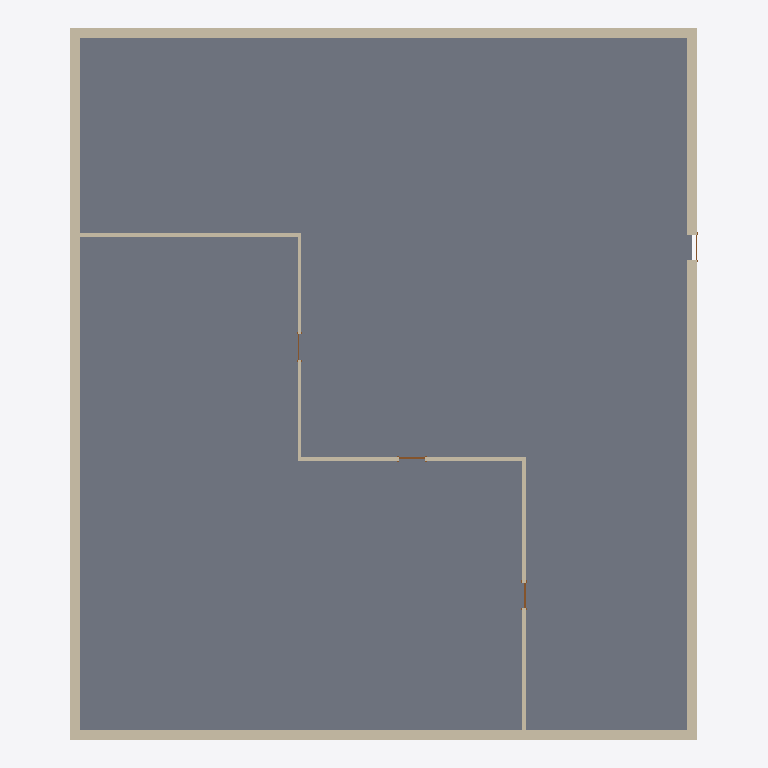
Plan cut of the same IFC building model at storey 'T.O. Fnd. Wall' (level -0.36 m, cut at 1.04 m), seen from above with north up, elements coloured by IFC class: 8 walls (beige), 4 doors (brown), 1 slab (grey). Cut surfaces are drawn darker.
Extent 22.4 m × 25.4 m × 12.4 m (x, y, z). Storeys (7): B.O. Footing at -4.60 m; T.O. Footing at -4.30 m; T.O. Slab at -4.00 m; T.O. Fnd. Wall at -0.36 m; Level 1 at 0.00 m; Level 2 at 8.00 m; Level 3 at 12.00 m. Elements (13): 8 IfcWallStandardCase, 4 IfcDoor, 1 IfcSlab.

HEADER;
FILE_DESCRIPTION(('ViewDefinition [CoordinationView_V2.0, QuantityTakeOffAddOnView]','RevitIdentifiers [VersionGUID: 4418a342-2e83-42ad-a337-f0378a4ff821, NumberOfSaves: 17]','CoordinateReference [CoordinateBase: Shared Coordinates, ProjectSite: Default Site]'),'2;1');
FILE_NAME('0001','2023-04-20T13:26:33+02:00',(''),(''),'ODA SDAI 22.12','23.0.20.21 - Exporter 23.2.5.0 - Alternate UI 23.2.5.0','');
FILE_SCHEMA(('IFC2X3'));
ENDSEC;
DATA;
#90=IFCPROJECT('0G4iAaUyb1QRHtUK9mU2_C',#18,'0001',$,$,'Project Name','Project Status',(#85),#82);
#125=IFCSITE('0G4iAaUyb1QRHtUK9mU2_E',#18,'Default',$,$,#124,$,$,.ELEMENT.,$,$,$,$,$);
#95=IFCBUILDING('0G4iAaUyb1QRHtUK9mU2_D',#18,'',$,$,#93,$,'',.ELEMENT.,$,$,$);
#99=IFCBUILDINGSTOREY('2qYKvFEvH4cPghyPNWjrgR',#18,'B.O. Footing',$,'Level:8mm Head',#98,$,'B.O. Footing',.ELEMENT.,-4599.999999999999);
#103=IFCBUILDINGSTOREY('2qYKvFEvH4cPghyPNWjrgr',#18,'T.O. Footing',$,'Level:8mm Head',#102,$,'T.O. Footing',.ELEMENT.,-4300.0);
#107=IFCBUILDINGSTOREY('2qYKvFEvH4cPghyPNWjrjP',#18,'T.O. Slab',$,'Level:8mm Head',#106,$,'T.O. Slab',.ELEMENT.,-3999.9999999999995);
#111=IFCBUILDINGSTOREY('2qYKvFEvH4cPghyPNWjrjp',#18,'T.O. Fnd. Wall',$,'Level:8mm Head',#110,$,'T.O. Fnd. Wall',.ELEMENT.,-361.99999999999994);
#114=IFCBUILDINGSTOREY('3Aw$FV5MbAufEo59pkoNgA',#18,'Level 1',$,'Level:8mm Head',#113,$,'Level 1',.ELEMENT.,0.0);
#118=IFCBUILDINGSTOREY('3kSL0VGKv3gxJCujeqtuJj',#18,'Level 2',$,'Level:8mm Head',#117,$,'Level 2',.ELEMENT.,8000.000000000001);
#122=IFCBUILDINGSTOREY('1mQhM2BgP5YPTqXyw8wq2O',#18,'Level 3',$,'Level:8mm Head',#121,$,'Level 3',.ELEMENT.,12000.0);
#511=IFCSLAB('1fvmzYfEHEk8_UQsimpvkw',#18,'Floors : Floor : Concrete-Commercial 362mm',$,'Floor:Concrete-Commercial 362mm',#497,#510,'300922',.FLOOR.);
#386=IFCWALLSTANDARDCASE('2HHT5S6Cv8hBWWvl1aAtOr',#18,'Walls : Basic Wall : Exterior - Brick on Mtl. Stud',$,'Basic Wall:Exterior - Brick on Mtl. Stud',#360,#385,'300756');
#261=IFCWALLSTANDARDCASE('2HHT5S6Cv8hBWWvl1aAtQ$',#18,'Walls : Basic Wall : Exterior - Brick on Mtl. Stud',$,'Basic Wall:Exterior - Brick on Mtl. Stud',#246,#260,'300638');
#150=IFCWALLSTANDARDCASE('2HHT5S6Cv8hBWWvl1aAtRr',#18,'Walls : Basic Wall : Exterior - Brick on Mtl. Stud',$,'Basic Wall:Exterior - Brick on Mtl. Stud',#131,#149,'300564');
#319=IFCWALLSTANDARDCASE('2HHT5S6Cv8hBWWvl1aAtPw',#18,'Walls : Basic Wall : Exterior - Brick on Mtl. Stud',$,'Basic Wall:Exterior - Brick on Mtl. Stud',#304,#318,'300699');
#760=IFCWALLSTANDARDCASE('1fvmzYfEHEk8_UQsimpvI2',#18,'Walls : Basic Wall : Interior - 138mm Partition (1-hr)',$,'Basic Wall:Interior - 138mm Partition (1-hr)',#734,#759,'301122');
#595=IFCWALLSTANDARDCASE('1fvmzYfEHEk8_UQsimpvj_',#18,'Walls : Basic Wall : Interior - 138mm Partition (1-hr)',$,'Basic Wall:Interior - 138mm Partition (1-hr)',#567,#594,'300990');
#711=IFCWALLSTANDARDCASE('1fvmzYfEHEk8_UQsimpvJS',#18,'Walls : Basic Wall : Interior - 138mm Partition (1-hr)',$,'Basic Wall:Interior - 138mm Partition (1-hr)',#684,#710,'301084');
#660=IFCWALLSTANDARDCASE('1fvmzYfEHEk8_UQsimpviZ',#18,'Walls : Basic Wall : Interior - 138mm Partition (1-hr)',$,'Basic Wall:Interior - 138mm Partition (1-hr)',#633,#659,'301027');
#898=IFCDOOR('1fvmzYfEHEk8_UQsimpvIw',#18,'Doors : M_Single-Flush : 0915 x 2134mm',$,'M_Single-Flush:0915 x 2134mm',#1099,#894,'301178',2133.9999999999995,914.9999999999999);
#924=IFCDOOR('1fvmzYfEHEk8_UQsimpvHW',#18,'Doors : M_Single-Flush : 0915 x 2134mm',$,'M_Single-Flush:0915 x 2134mm',#1119,#920,'301216',2133.9999999999995,915.000000000001);
#831=IFCDOOR('1fvmzYfEHEk8_UQsimpvIJ',#18,'Doors : M_Single-Flush : 0915 x 2134mm',$,'M_Single-Flush:0915 x 2134mm',#1079,#827,'301139',2133.9999999999995,915.0);
#477=IFCDOOR('2HHT5S6Cv8hBWWvl1aAtO_',#18,'Doors : M_Single-Flush : 0915 x 2134mm',$,'M_Single-Flush:0915 x 2134mm',#1059,#473,'300767',2133.9999999999995,915.0000000000005);
ENDSEC;